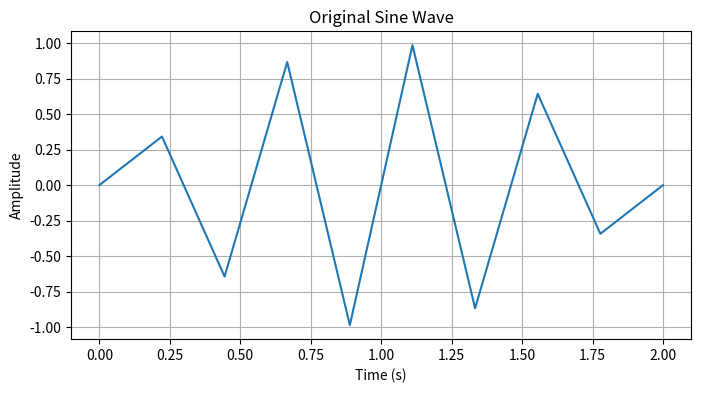
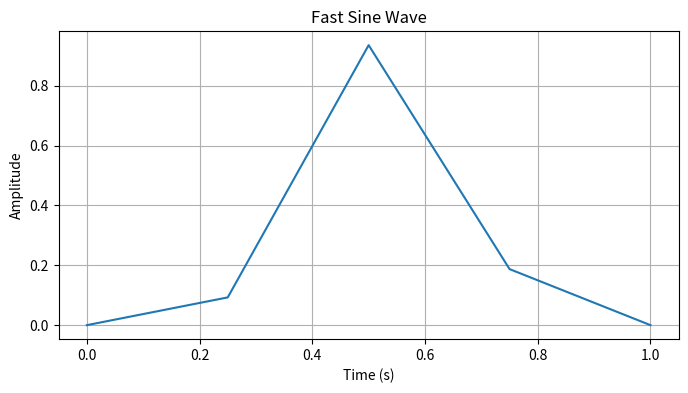
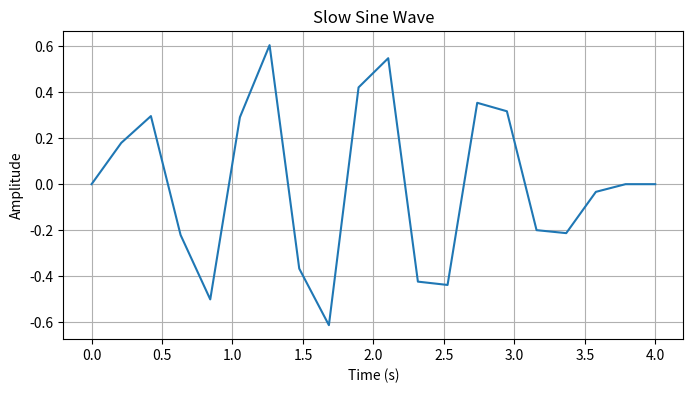
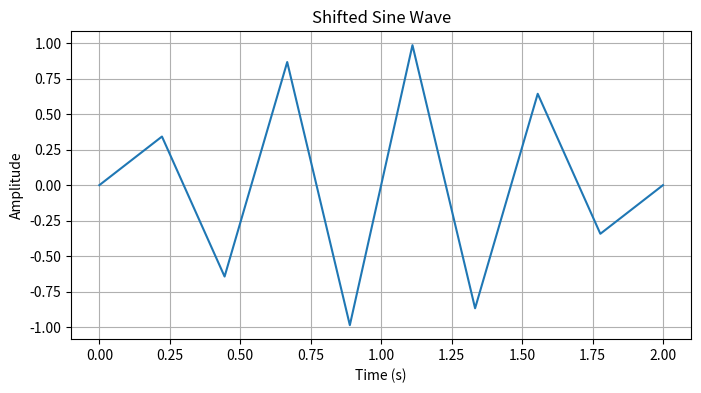
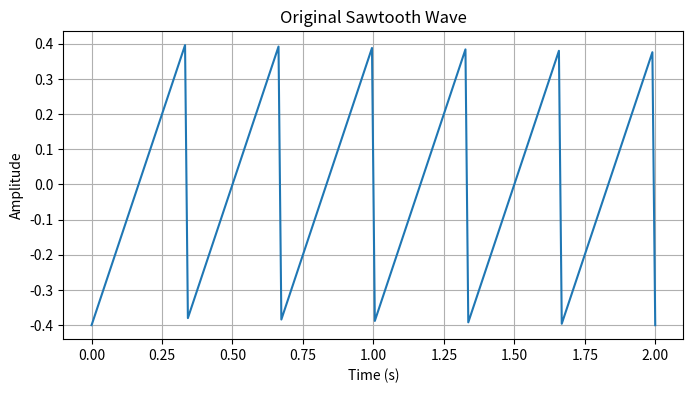
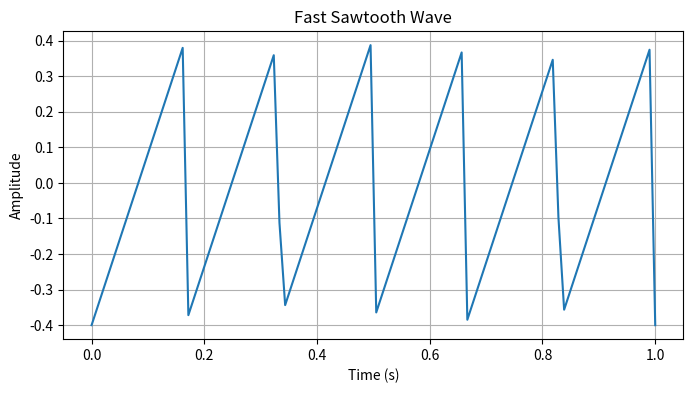
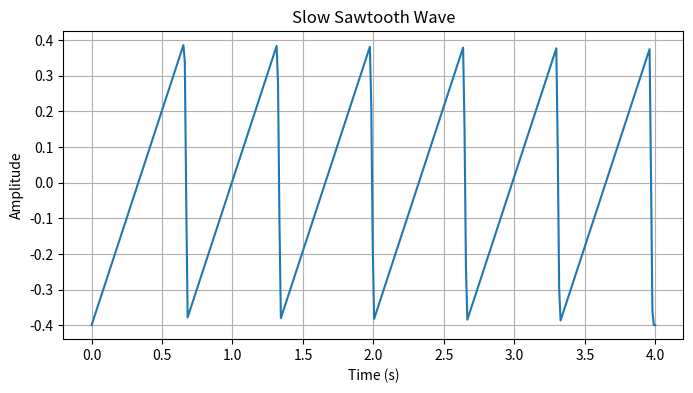
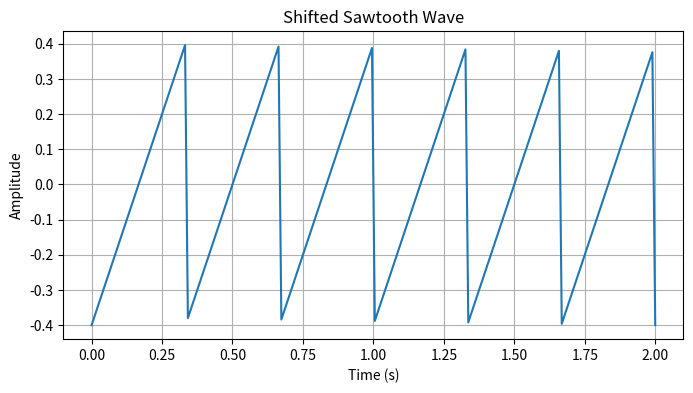

Here is the Python script that generated these plots, in order:
import matplotlib.pyplot as plt
import numpy as np
from scipy import signal

# sine wave with parameters frequency, amplitude, duration, sampling_rate
def generate_sine_wave (frequency, amplitude, duration, sampling_rate): 
    t = np.linspace(0, duration, int(sampling_rate * duration))
    signal = amplitude * np.sin(2 * np.pi * frequency * t)
    return signal

sine_wave = generate_sine_wave (2, 1, 2, 5)

""""generate a sine wave signal using the parameters frequency, amplitude, duration, and sampling_rate.
The function returns a numpy array representing the sine wave signal. """           

# sawtooth wave with parameters frequency, amplitude, duration, sampling_rate, width =1
def generate_sawtooth_wave (frequency, amplitude, duration, sampling_rate, width =1 ): 
    t = np.linspace(0, duration, int(sampling_rate * duration))
    sawtooth_wave = amplitude * signal.sawtooth(2 * np.pi * frequency * t, width)
    return sawtooth_wave


sawtooth_wave = generate_sawtooth_wave (3, 0.4, 2, 100)

"""a sawtooth wave signal using the parameters frequency, amplitude, duration, sampling_rate, and width is generated. 
The function returns a numpy array representing the sawtooth wave signal."""

#function for time shift
def time_shift_signal(signal, shift_seconds, sampling_rate):
    shift_samples = int(shift_seconds * sampling_rate)
    return (signal, shift_samples)

sine_shifted = time_shift_signal(sine_wave, 1, 5) 
sawtooth_shifted = time_shift_signal(sawtooth_wave, 3, 100)  

""""shift a signal in time by a specified number of seconds. The function takes a signal (numpy array), shift in seconds, and sampling rate as inputs.
It returns the shifted signal as a numpy array. """


#function for time scaling
def time_scale_signal(signal, scale_factor, sampling_rate):
    original_length = len(signal)
    new_length = int(original_length / scale_factor)
    
    original_indices = np.arange(original_length)
    new_indices = np.linspace(0, original_length - 0.05, new_length)
    
    scaled_signal = np.interp(new_indices, original_indices, signal)
    return scaled_signal


sine_fast = time_scale_signal(sine_wave, 2, 100)
sine_slow = time_scale_signal(sine_wave, 0.5, 100)

sawtooth_fast = time_scale_signal(sawtooth_wave, 2, 100)
sawtooth_slow = time_scale_signal(sawtooth_wave, 0.5, 100)

"""" time scale a signal by a specified factor. The function takes a signal (numpy array), scale factor, and sampling rate as inputs.
It returns the time-scaled signal as a numpy array. """ 

#time arrays for plotting
t_sine = np.linspace(0, 2, len(sine_wave))
t_sawtooth = np.linspace(0, 2, len(sawtooth_wave))

"""time arrays for original signals"""
shifted_sine = time_shift_signal(sine_wave, 1, 5)
shifted_sawtooth = time_shift_signal(sawtooth_wave, 3, 100)                                                                                 

"""time arrays for shifted signals"""   

#time arrays for scaled signals
t_sine_fast = np.linspace(0, 1, len(sine_fast))  
t_sine_slow = np.linspace(0, 4, len(sine_slow))  
t_sawtooth_fast = np.linspace(0, 1, len(sawtooth_fast))
t_sawtooth_slow = np.linspace(0, 4, len(sawtooth_slow))

"""time arrays for scaled signals"""

#plots
#normal sine wave
plt.figure(figsize=(8, 4))
plt.title('Original Sine Wave')
plt.plot(t_sine, sine_wave)
plt.xlabel('Time (s)')
plt.ylabel('Amplitude')
plt.grid(True)
plt.show()

"""normal sawtooth wave gets plotted here"""

#sine scaled faster
plt.figure(figsize=(8, 4))
plt.plot(t_sine_fast, sine_fast)
plt.title('Fast Sine Wave')
plt.xlabel('Time (s)')
plt.ylabel('Amplitude')
plt.grid(True)
plt.show()

""" sine wave scaled faster gets plotted here"""

#sine scaled slower
plt.figure(figsize=(8, 4))
plt.plot(t_sine_slow, sine_slow)
plt.title('Slow Sine Wave')
plt.xlabel('Time (s)')
plt.ylabel('Amplitude')
plt.grid(True)
plt.show()

"""sine wave scaled slower gets plotted here"""

#sine shifted
plt.figure(figsize=(8, 4))
plt.plot(t_sine, shifted_sine[0])
plt.title('Shifted Sine Wave')
plt.xlabel('Time (s)')
plt.ylabel('Amplitude')
plt.grid(True)
plt.show()

"""sine wave shifted gets plotted here"""

#sawtooth normal
plt.figure(figsize=(8, 4))
plt.plot(t_sawtooth, sawtooth_wave)
plt.title('Original Sawtooth Wave')
plt.xlabel('Time (s)')
plt.ylabel('Amplitude')
plt.grid(True)
plt.show()

"""a normal sawtooth wave gets plotted here"""

#sawtooth scaled faster
plt.figure(figsize=(8, 4))
plt.plot(t_sawtooth_fast, sawtooth_fast)
plt.title('Fast Sawtooth Wave')
plt.xlabel('Time (s)')
plt.ylabel('Amplitude')
plt.grid(True)
plt.show()

"""sawtooth wave scaled faster gets plotted here"""

#sawtooth scaled slower
plt.figure(figsize=(8, 4))
plt.plot(t_sawtooth_slow, sawtooth_slow)
plt.title('Slow Sawtooth Wave')
plt.xlabel('Time (s)')
plt.ylabel('Amplitude')
plt.grid(True)
plt.show()


"""sawtooth wave scaled slower gets plotted here"""

#sawtooth shifted
plt.figure(figsize=(8, 4))
plt.plot(t_sawtooth, shifted_sawtooth[0])
plt.title('Shifted Sawtooth Wave')
plt.xlabel('Time (s)')
plt.ylabel('Amplitude')
plt.grid(True)
plt.show()

"""sawtooth wave shifted gets plotted here"""

























